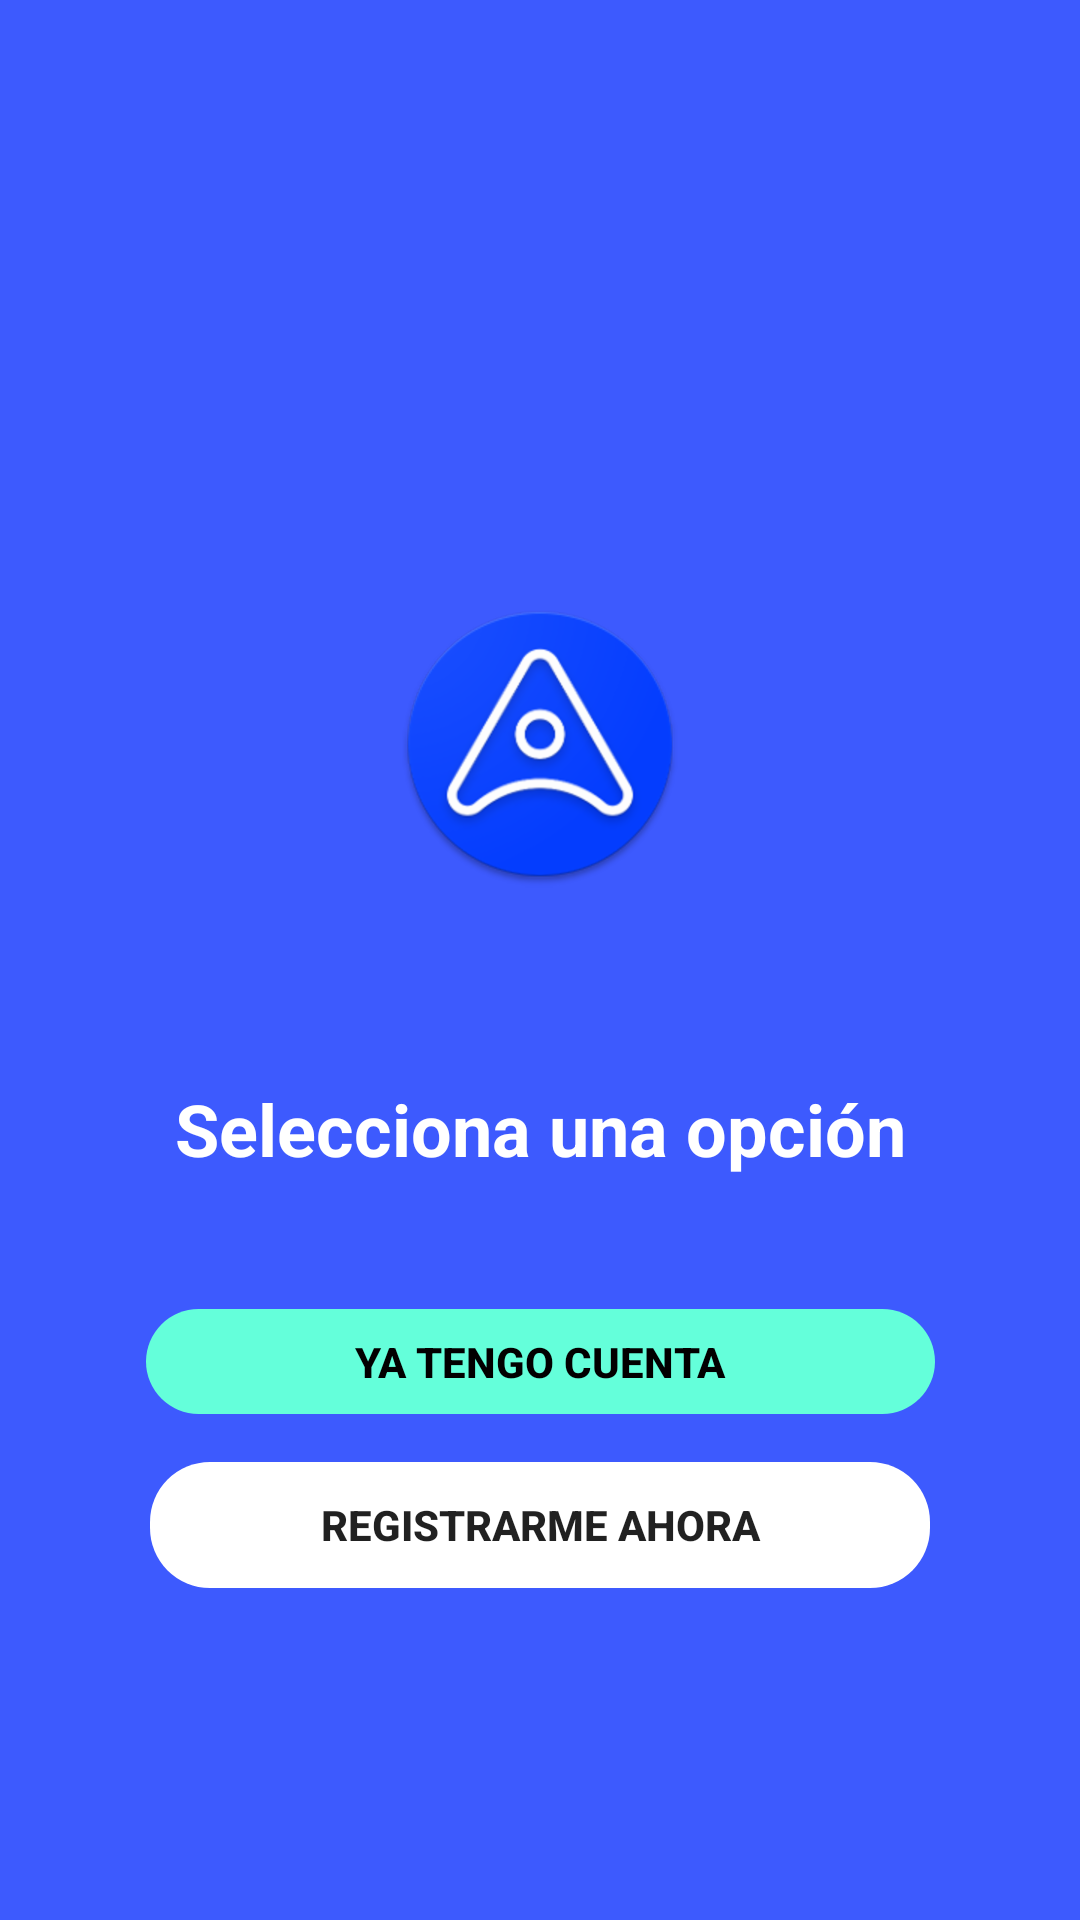

Layout XML and referenced resources for this Android screen:
<!-- AndroidManifest.xml: application theme Theme.AndaTest -->
<!-- res/layout/activity_select_option_auth2.xml -->
<?xml version="1.0" encoding="utf-8"?>
<androidx.constraintlayout.widget.ConstraintLayout xmlns:android="http://schemas.android.com/apk/res/android"
    xmlns:app="http://schemas.android.com/apk/res-auto"
    xmlns:tools="http://schemas.android.com/tools"
    android:layout_width="match_parent"
    android:layout_height="match_parent"
    android:background="@color/primary"
    tools:context=".activities.SelectOptionAuthActivity">

    <androidx.appcompat.widget.Toolbar
        android:id="@+id/toolbar"
        android:layout_width="match_parent"
        android:layout_height="wrap_content"
        android:background="?attr/colorPrimary"
        android:minHeight="?attr/actionBarSize"
        android:theme="?attr/actionBarTheme"
        app:layout_constraintStart_toStartOf="parent"
        app:layout_constraintTop_toTopOf="parent" />


    <ImageView
        android:id="@+id/imageView"
        android:layout_width="wrap_content"
        android:layout_height="wrap_content"
        android:layout_marginTop="144dp"
        app:layout_constraintEnd_toEndOf="parent"
        app:layout_constraintStart_toStartOf="parent"
        app:layout_constraintTop_toBottomOf="@+id/toolbar"
        app:srcCompat="@drawable/anda_logo" />

    <TextView
        android:id="@+id/textView"
        android:layout_width="wrap_content"
        android:layout_height="wrap_content"
        android:layout_marginTop="64dp"
        android:text="Selecciona una opción"
        android:textColor="#FFFFFF"
        android:textSize="24sp"
        android:textStyle="bold"
        app:layout_constraintEnd_toEndOf="parent"
        app:layout_constraintStart_toStartOf="parent"
        app:layout_constraintTop_toBottomOf="@+id/imageView" />

    <Button
        android:id="@+id/btnGoLogin"
        android:layout_width="263dp"
        android:layout_height="35dp"
        android:layout_marginTop="44dp"
        android:background="@drawable/rounded_button"
        android:backgroundTint="@color/colorTeal"
        android:text="Ya tengo cuenta"
        android:textColor="#020000"
        android:textStyle="bold"
        app:layout_constraintEnd_toEndOf="parent"
        app:layout_constraintStart_toStartOf="parent"
        app:layout_constraintTop_toBottomOf="@+id/textView" />

    <Button
        android:id="@+id/btnGoRegister"
        android:layout_width="260dp"
        android:layout_height="42dp"
        android:layout_marginTop="16dp"
        android:background="@drawable/rounded_button"
        android:backgroundTint="#FFFFFF"
        android:text="Registrarme ahora"
        android:textStyle="bold"
        app:layout_constraintEnd_toEndOf="parent"
        app:layout_constraintHorizontal_bias="0.501"
        app:layout_constraintStart_toStartOf="parent"
        app:layout_constraintTop_toBottomOf="@+id/btnGoLogin" />
</androidx.constraintlayout.widget.ConstraintLayout>
<!-- resources referenced by this layout -->
<resources>
  <color name="colorTeal">#64ffda</color>
  <color name="primary">#3d5afe</color>
  <!-- drawable anda_logo: png bitmap (drawable-hdpi, 18050 bytes) -->
  <!-- drawable rounded_button (drawable) -->
  <?xml version="1.0" encoding="utf-8"?>
  <shape
      xmlns:android="http://schemas.android.com/apk/res/android"
      android:shape="rectangle"
      android:innerRadius="10dp" >
      >
  
      <corners android:radius="20dp" />
  
  
  </shape>
  <style name="Theme.AndaTest" parent="Theme.AppCompat.Light.NoActionBar">
          
          <item name="colorPrimary">@color/primary</item>
          <item name="colorPrimaryVariant">@color/purple_700</item>
          <item name="colorOnPrimary">@color/white</item>
          
          <item name="colorSecondary">@color/teal_200</item>
          <item name="colorSecondaryVariant">@color/teal_700</item>
          <item name="colorOnSecondary">@color/black</item>
          
          <item name="android:statusBarColor" tools:targetApi="l">?attr/colorPrimaryVariant</item>
          
      </style>
  <color name="purple_700">#FF3700B3</color>
  <color name="white">#FFFFFFFF</color>
  <color name="teal_200">#FF03DAC5</color>
  <color name="teal_700">#FF018786</color>
  <color name="black">#FF000000</color>
</resources>
